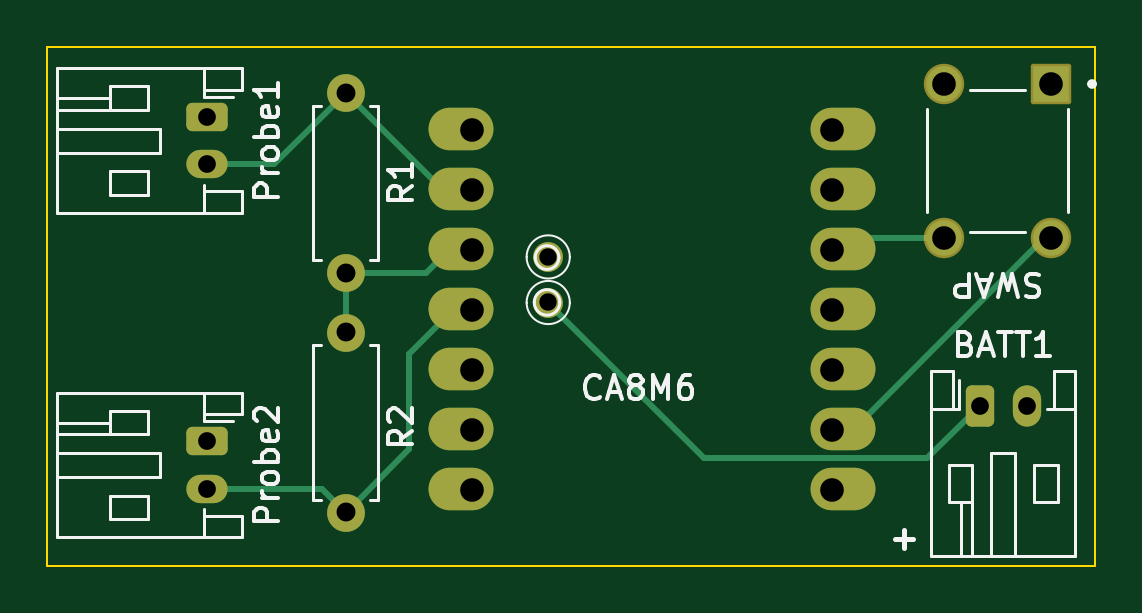
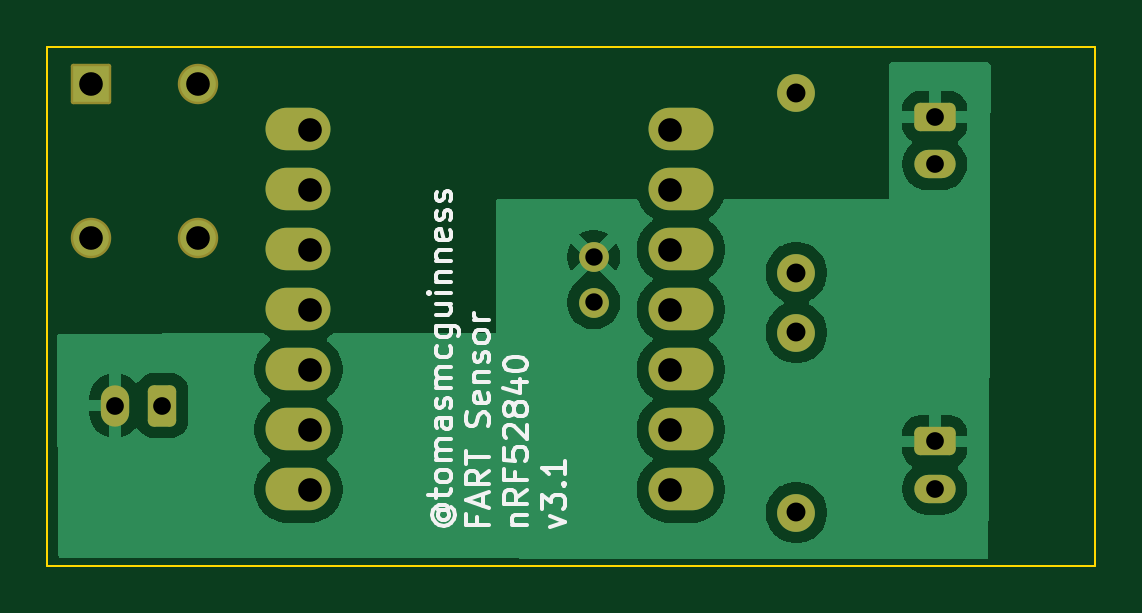
Circuit board: 11 layer files. Board 44.4 x 22.0 mm.
- bottom_copper: nRF52840-FART-V3-B_Cu.gbr (31413 bytes)
- bottom_mask: nRF52840-FART-V3-B_Mask.gbr (2451 bytes)
- paste: nRF52840-FART-V3-B_Paste.gbr (458 bytes)
- bottom_silk: nRF52840-FART-V3-B_Silkscreen.gbr (20787 bytes)
- outline: nRF52840-FART-V3-Edge_Cuts.gbr (608 bytes)
- top_copper: nRF52840-FART-V3-F_Cu.gbr (5583 bytes)
- top_mask: nRF52840-FART-V3-F_Mask.gbr (2451 bytes)
- paste: nRF52840-FART-V3-F_Paste.gbr (458 bytes)
- top_silk: nRF52840-FART-V3-F_Silkscreen.gbr (20592 bytes)
- drill: nRF52840-FART-V3-NPTH.drl (265 bytes)
- drill: nRF52840-FART-V3-PTH.drl (982 bytes)

=== bottom_copper: nRF52840-FART-V3-B_Cu.gbr (31413 bytes, source omitted) ===
=== bottom_mask: nRF52840-FART-V3-B_Mask.gbr (2451 bytes, source withheld) ===
=== paste: nRF52840-FART-V3-B_Paste.gbr ===
%TF.GenerationSoftware,KiCad,Pcbnew,9.0.2*%
%TF.CreationDate,2025-07-07T07:43:57+01:00*%
%TF.ProjectId,nRF52840-FART-V3,6e524635-3238-4343-902d-464152542d56,3.1*%
%TF.SameCoordinates,Original*%
%TF.FileFunction,Paste,Bot*%
%TF.FilePolarity,Positive*%
%FSLAX46Y46*%
G04 Gerber Fmt 4.6, Leading zero omitted, Abs format (unit mm)*
G04 Created by KiCad (PCBNEW 9.0.2) date 2025-07-07 07:43:57*
%MOMM*%
%LPD*%
G01*
G04 APERTURE LIST*
G04 APERTURE END LIST*
M02*

=== bottom_silk: nRF52840-FART-V3-B_Silkscreen.gbr (20787 bytes, source omitted) ===
=== outline: nRF52840-FART-V3-Edge_Cuts.gbr ===
%TF.GenerationSoftware,KiCad,Pcbnew,9.0.2*%
%TF.CreationDate,2025-07-07T07:43:57+01:00*%
%TF.ProjectId,nRF52840-FART-V3,6e524635-3238-4343-902d-464152542d56,3.1*%
%TF.SameCoordinates,Original*%
%TF.FileFunction,Profile,NP*%
%FSLAX46Y46*%
G04 Gerber Fmt 4.6, Leading zero omitted, Abs format (unit mm)*
G04 Created by KiCad (PCBNEW 9.0.2) date 2025-07-07 07:43:57*
%MOMM*%
%LPD*%
G01*
G04 APERTURE LIST*
%TA.AperFunction,Profile*%
%ADD10C,0.100000*%
%TD*%
G04 APERTURE END LIST*
D10*
X53880000Y-48970000D02*
X98240000Y-48970000D01*
X98240000Y-70920000D01*
X53880000Y-70920000D01*
X53880000Y-48970000D01*
M02*

=== top_copper: nRF52840-FART-V3-F_Cu.gbr ===
%TF.GenerationSoftware,KiCad,Pcbnew,9.0.2*%
%TF.CreationDate,2025-07-07T07:43:57+01:00*%
%TF.ProjectId,nRF52840-FART-V3,6e524635-3238-4343-902d-464152542d56,3.1*%
%TF.SameCoordinates,Original*%
%TF.FileFunction,Copper,L1,Top*%
%TF.FilePolarity,Positive*%
%FSLAX46Y46*%
G04 Gerber Fmt 4.6, Leading zero omitted, Abs format (unit mm)*
G04 Created by KiCad (PCBNEW 9.0.2) date 2025-07-07 07:43:57*
%MOMM*%
%LPD*%
G01*
G04 APERTURE LIST*
G04 Aperture macros list*
%AMRoundRect*
0 Rectangle with rounded corners*
0 $1 Rounding radius*
0 $2 $3 $4 $5 $6 $7 $8 $9 X,Y pos of 4 corners*
0 Add a 4 corners polygon primitive as box body*
4,1,4,$2,$3,$4,$5,$6,$7,$8,$9,$2,$3,0*
0 Add four circle primitives for the rounded corners*
1,1,$1+$1,$2,$3*
1,1,$1+$1,$4,$5*
1,1,$1+$1,$6,$7*
1,1,$1+$1,$8,$9*
0 Add four rect primitives between the rounded corners*
20,1,$1+$1,$2,$3,$4,$5,0*
20,1,$1+$1,$4,$5,$6,$7,0*
20,1,$1+$1,$6,$7,$8,$9,0*
20,1,$1+$1,$8,$9,$2,$3,0*%
G04 Aperture macros list end*
%TA.AperFunction,ComponentPad*%
%ADD10C,1.263000*%
%TD*%
%TA.AperFunction,ComponentPad*%
%ADD11RoundRect,0.250000X-0.625000X0.350000X-0.625000X-0.350000X0.625000X-0.350000X0.625000X0.350000X0*%
%TD*%
%TA.AperFunction,ComponentPad*%
%ADD12O,1.750000X1.200000*%
%TD*%
%TA.AperFunction,ComponentPad*%
%ADD13C,1.600000*%
%TD*%
%TA.AperFunction,ComponentPad*%
%ADD14O,1.600000X1.600000*%
%TD*%
%TA.AperFunction,ComponentPad*%
%ADD15RoundRect,0.250000X-0.350000X-0.625000X0.350000X-0.625000X0.350000X0.625000X-0.350000X0.625000X0*%
%TD*%
%TA.AperFunction,ComponentPad*%
%ADD16O,1.200000X1.750000*%
%TD*%
%TA.AperFunction,ComponentPad*%
%ADD17O,2.750000X1.800000*%
%TD*%
%TA.AperFunction,ComponentPad*%
%ADD18R,1.508000X1.508000*%
%TD*%
%TA.AperFunction,ComponentPad*%
%ADD19C,1.508000*%
%TD*%
%TA.AperFunction,Conductor*%
%ADD20C,0.250000*%
%TD*%
%TA.AperFunction,Conductor*%
%ADD21C,0.500000*%
%TD*%
G04 APERTURE END LIST*
D10*
%TO.P,J2,1,1*%
%TO.N,+BATT*%
X75100000Y-59780000D03*
%TD*%
D11*
%TO.P,Probe2,1,Pin_1*%
%TO.N,GND*%
X60660000Y-65660000D03*
D12*
%TO.P,Probe2,2,Pin_2*%
%TO.N,/p2reading*%
X60660000Y-67660000D03*
%TD*%
D13*
%TO.P,R1,1*%
%TO.N,/p1reading*%
X66520000Y-50900000D03*
D14*
%TO.P,R1,2*%
%TO.N,/dividerPower*%
X66520000Y-58520000D03*
%TD*%
D10*
%TO.P,J1,1,1*%
%TO.N,GND*%
X75100000Y-57850000D03*
%TD*%
D13*
%TO.P,R2,1*%
%TO.N,/p2reading*%
X66520000Y-68670000D03*
D14*
%TO.P,R2,2*%
%TO.N,/dividerPower*%
X66520000Y-61050000D03*
%TD*%
D11*
%TO.P,Probe1,1,Pin_1*%
%TO.N,GND*%
X60660000Y-51930000D03*
D12*
%TO.P,Probe1,2,Pin_2*%
%TO.N,/p1reading*%
X60660000Y-53930000D03*
%TD*%
D15*
%TO.P,BATT1,1,Pin_1*%
%TO.N,+BATT*%
X93360000Y-64140000D03*
D16*
%TO.P,BATT1,2,Pin_2*%
%TO.N,GND*%
X95360000Y-64140000D03*
%TD*%
D17*
%TO.P,U1,1,A2/0.02_H*%
%TO.N,unconnected-(U1-A2{slash}0.02_H-Pad1)*%
X71405000Y-52454907D03*
%TO.P,U1,2,A4/0.03_H*%
%TO.N,/p1reading*%
X71405000Y-54994907D03*
%TO.P,U1,3,A10/0.28*%
%TO.N,/dividerPower*%
X71405000Y-57534907D03*
%TO.P,U1,4,A11/0.29*%
%TO.N,/p2reading*%
X71405000Y-60074907D03*
%TO.P,U1,5,A8_SDA/0.04_H*%
%TO.N,unconnected-(U1-A8_SDA{slash}0.04_H-Pad5)*%
X71405000Y-62614907D03*
%TO.P,U1,6,A9_SCL/0.05_H*%
%TO.N,unconnected-(U1-A9_SCL{slash}0.05_H-Pad6)*%
X71405000Y-65154907D03*
%TO.P,U1,7,B8_TX/1.11*%
%TO.N,unconnected-(U1-B8_TX{slash}1.11-Pad7)*%
X71405000Y-67694907D03*
%TO.P,U1,8,B9_RX/1.12*%
%TO.N,unconnected-(U1-B9_RX{slash}1.12-Pad8)*%
X87595000Y-67694907D03*
%TO.P,U1,9,A7_SCK/1.13*%
%TO.N,/reset*%
X87595000Y-65154907D03*
%TO.P,U1,10,A5_MISO/1.14*%
%TO.N,unconnected-(U1-A5_MISO{slash}1.14-Pad10)*%
X87595000Y-62614907D03*
%TO.P,U1,11,A6_MOSI/1.15*%
%TO.N,unconnected-(U1-A6_MOSI{slash}1.15-Pad11)*%
X87595000Y-60074907D03*
%TO.P,U1,12,3V3*%
%TO.N,+3.3V*%
X87595000Y-57534907D03*
%TO.P,U1,13,GND*%
%TO.N,unconnected-(U1-GND-Pad13)*%
X87595000Y-54994907D03*
%TO.P,U1,14,5V*%
%TO.N,unconnected-(U1-5V-Pad14)*%
X87595000Y-52454907D03*
%TD*%
D18*
%TO.P,S1,1*%
%TO.N,unconnected-(S1-Pad1)*%
X96367500Y-50530000D03*
D19*
%TO.P,S1,2*%
%TO.N,/reset*%
X96367500Y-57030000D03*
%TO.P,S1,3*%
%TO.N,unconnected-(S1-Pad3)*%
X91867500Y-50530000D03*
%TO.P,S1,4*%
%TO.N,+3.3V*%
X91867500Y-57030000D03*
%TD*%
D20*
%TO.N,+BATT*%
X91120093Y-66379907D02*
X81677000Y-66379907D01*
X81677000Y-66379907D02*
X75055000Y-59757907D01*
D21*
X75055000Y-59757907D02*
X75060000Y-59762907D01*
D20*
X93360000Y-64140000D02*
X91120093Y-66379907D01*
%TO.N,/reset*%
X88069960Y-65080040D02*
X88069960Y-65154907D01*
X96150000Y-57000000D02*
X88069960Y-65080040D01*
%TO.N,+3.3V*%
X88069960Y-57534907D02*
X88564867Y-57040000D01*
X88564867Y-57040000D02*
X91647500Y-57040000D01*
X88069960Y-57534907D02*
X88144907Y-57534907D01*
X88069960Y-57534907D02*
X88505053Y-57970000D01*
%TO.N,/p1reading*%
X70505093Y-54994907D02*
X70930040Y-54994907D01*
X70614907Y-54994907D02*
X66520000Y-50900000D01*
X63490000Y-53930000D02*
X66520000Y-50900000D01*
X60660000Y-53930000D02*
X63490000Y-53930000D01*
X70930040Y-54994907D02*
X70614907Y-54994907D01*
%TO.N,/p2reading*%
X60660000Y-67660000D02*
X65510000Y-67660000D01*
X69200000Y-65990000D02*
X69200000Y-61970000D01*
X65510000Y-67660000D02*
X66520000Y-68670000D01*
X70930040Y-60239960D02*
X70930040Y-60074907D01*
X66520000Y-68670000D02*
X69200000Y-65990000D01*
X69200000Y-61970000D02*
X70930040Y-60239960D01*
%TO.N,/dividerPower*%
X70930040Y-57534907D02*
X69944947Y-58520000D01*
X69944947Y-58520000D02*
X66520000Y-58520000D01*
X66500000Y-58500000D02*
X67000000Y-58500000D01*
X66500000Y-58500000D02*
X66500000Y-58370000D01*
X66520000Y-58520000D02*
X66520000Y-61050000D01*
%TO.N,unconnected-(U1-GND-Pad13)*%
X88025053Y-54950000D02*
X88069960Y-54994907D01*
%TD*%
M02*

=== top_mask: nRF52840-FART-V3-F_Mask.gbr (2451 bytes, source withheld) ===
=== paste: nRF52840-FART-V3-F_Paste.gbr ===
%TF.GenerationSoftware,KiCad,Pcbnew,9.0.2*%
%TF.CreationDate,2025-07-07T07:43:57+01:00*%
%TF.ProjectId,nRF52840-FART-V3,6e524635-3238-4343-902d-464152542d56,3.1*%
%TF.SameCoordinates,Original*%
%TF.FileFunction,Paste,Top*%
%TF.FilePolarity,Positive*%
%FSLAX46Y46*%
G04 Gerber Fmt 4.6, Leading zero omitted, Abs format (unit mm)*
G04 Created by KiCad (PCBNEW 9.0.2) date 2025-07-07 07:43:57*
%MOMM*%
%LPD*%
G01*
G04 APERTURE LIST*
G04 APERTURE END LIST*
M02*

=== top_silk: nRF52840-FART-V3-F_Silkscreen.gbr (20592 bytes, source omitted) ===
=== drill: nRF52840-FART-V3-NPTH.drl ===
M48
; DRILL file {KiCad 9.0.2} date 2025-07-07T07:43:22+0100
; FORMAT={-:-/ absolute / inch / decimal}
; #@! TF.CreationDate,2025-07-07T07:43:22+01:00
; #@! TF.GenerationSoftware,Kicad,Pcbnew,9.0.2
; #@! TF.FileFunction,NonPlated,1,2,NPTH
FMAT,2
INCH
%
G90
G05
M30

=== drill: nRF52840-FART-V3-PTH.drl ===
M48
; DRILL file {KiCad 9.0.2} date 2025-07-07T07:43:22+0100
; FORMAT={-:-/ absolute / inch / decimal}
; #@! TF.CreationDate,2025-07-07T07:43:22+01:00
; #@! TF.GenerationSoftware,Kicad,Pcbnew,9.0.2
; #@! TF.FileFunction,Plated,1,2,PTH
FMAT,2
INCH
; #@! TA.AperFunction,Plated,PTH,ComponentDrill
T1C0.0290
; #@! TA.AperFunction,Plated,PTH,ComponentDrill
T2C0.0295
; #@! TA.AperFunction,Plated,PTH,ComponentDrill
T3C0.0315
; #@! TA.AperFunction,Plated,PTH,ComponentDrill
T4C0.0394
%
G90
G05
T1
X2.9567Y-2.2776
X2.9567Y-2.3535
T2
X2.3882Y-2.0445
X2.3882Y-2.1232
X2.3882Y-2.585
X2.3882Y-2.6638
X3.6756Y-2.5252
X3.7543Y-2.5252
T3
X2.6189Y-2.0039
X2.6189Y-2.3039
X2.6189Y-2.4035
X2.6189Y-2.7035
T4
X2.8299Y-2.0652
X2.8299Y-2.1652
X2.8299Y-2.2652
X2.8299Y-2.3652
X2.8299Y-2.4652
X2.8299Y-2.5652
X2.8299Y-2.6652
X3.4299Y-2.0652
X3.4299Y-2.1652
X3.4299Y-2.2652
X3.4299Y-2.3652
X3.4299Y-2.4652
X3.4299Y-2.5652
X3.4299Y-2.6652
X3.6168Y-1.9894
X3.6168Y-2.2453
X3.794Y-1.9894
X3.794Y-2.2453
M30
